The GitHub repository Daffarr/UAS-KKPM contains a labelled image folder "Cotton_Weed_Leaves_Dataset" with 2 categories: cotton, weed. Examples follow, each with its label.

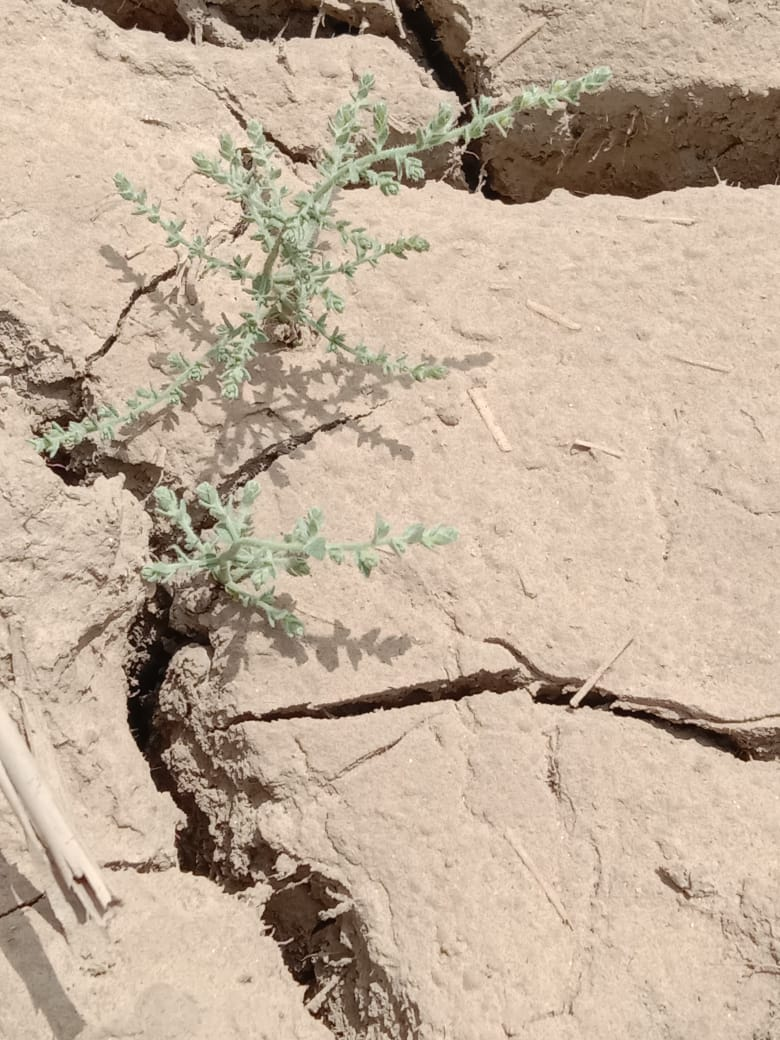
Label: weed

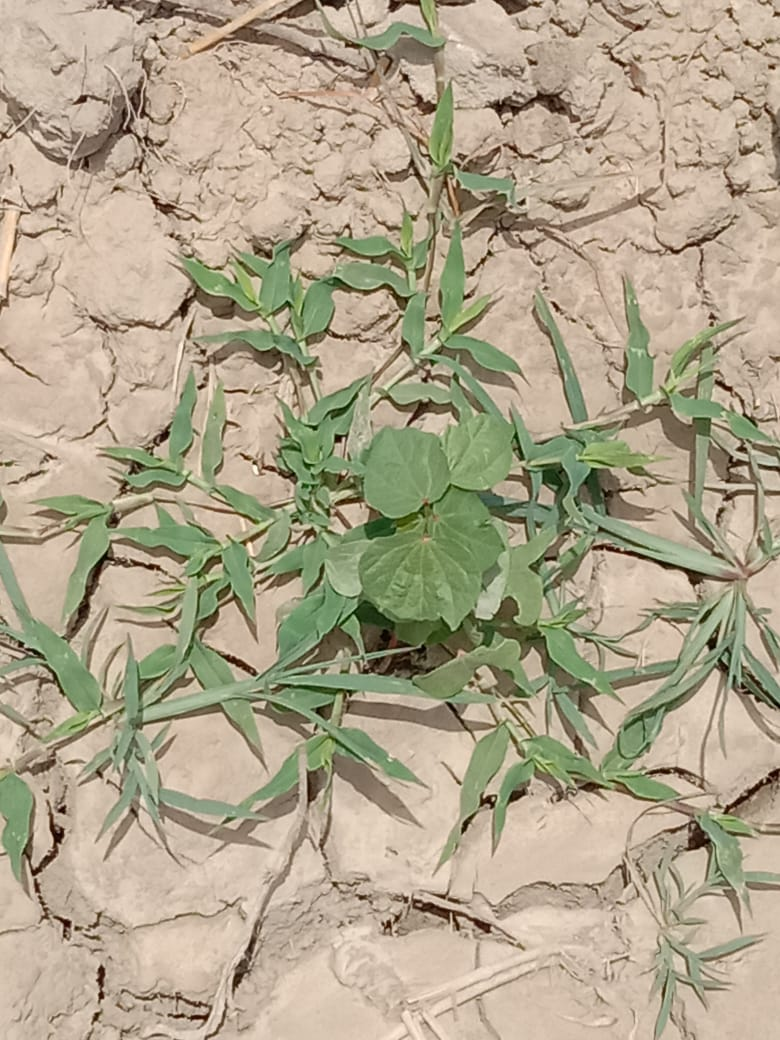
Label: weed

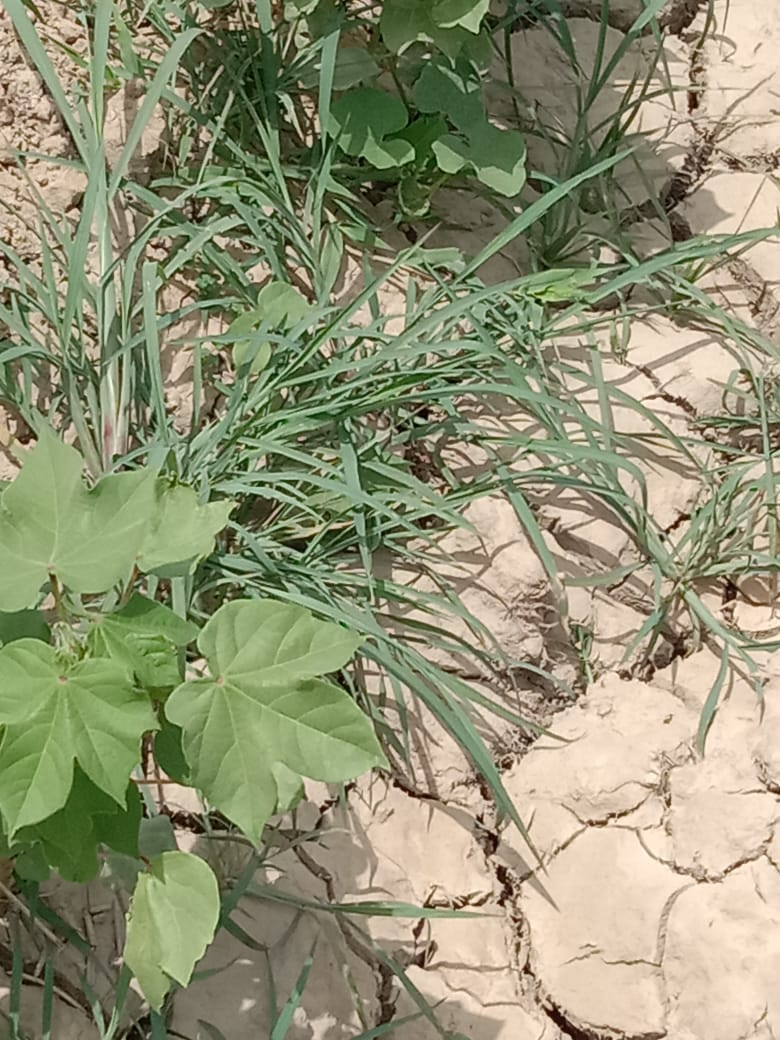
Label: cotton

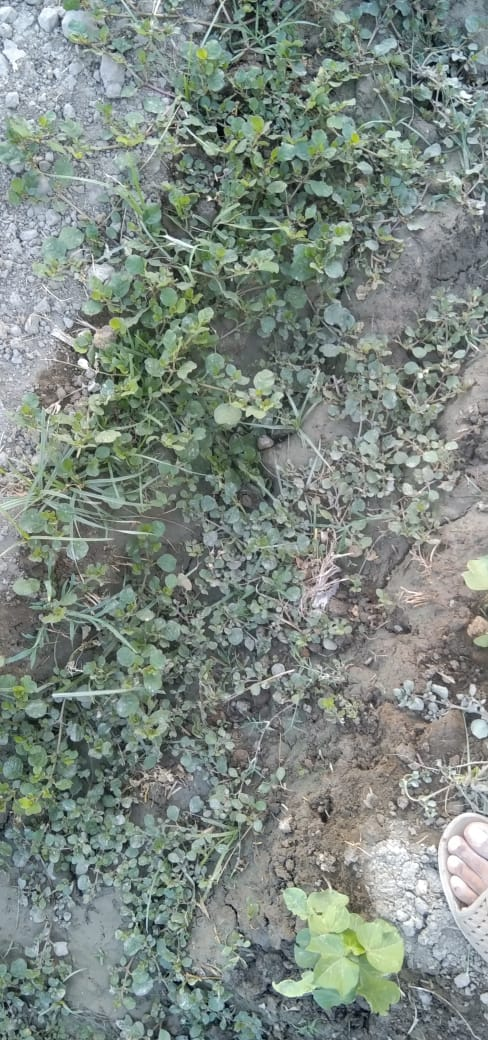
Label: weed

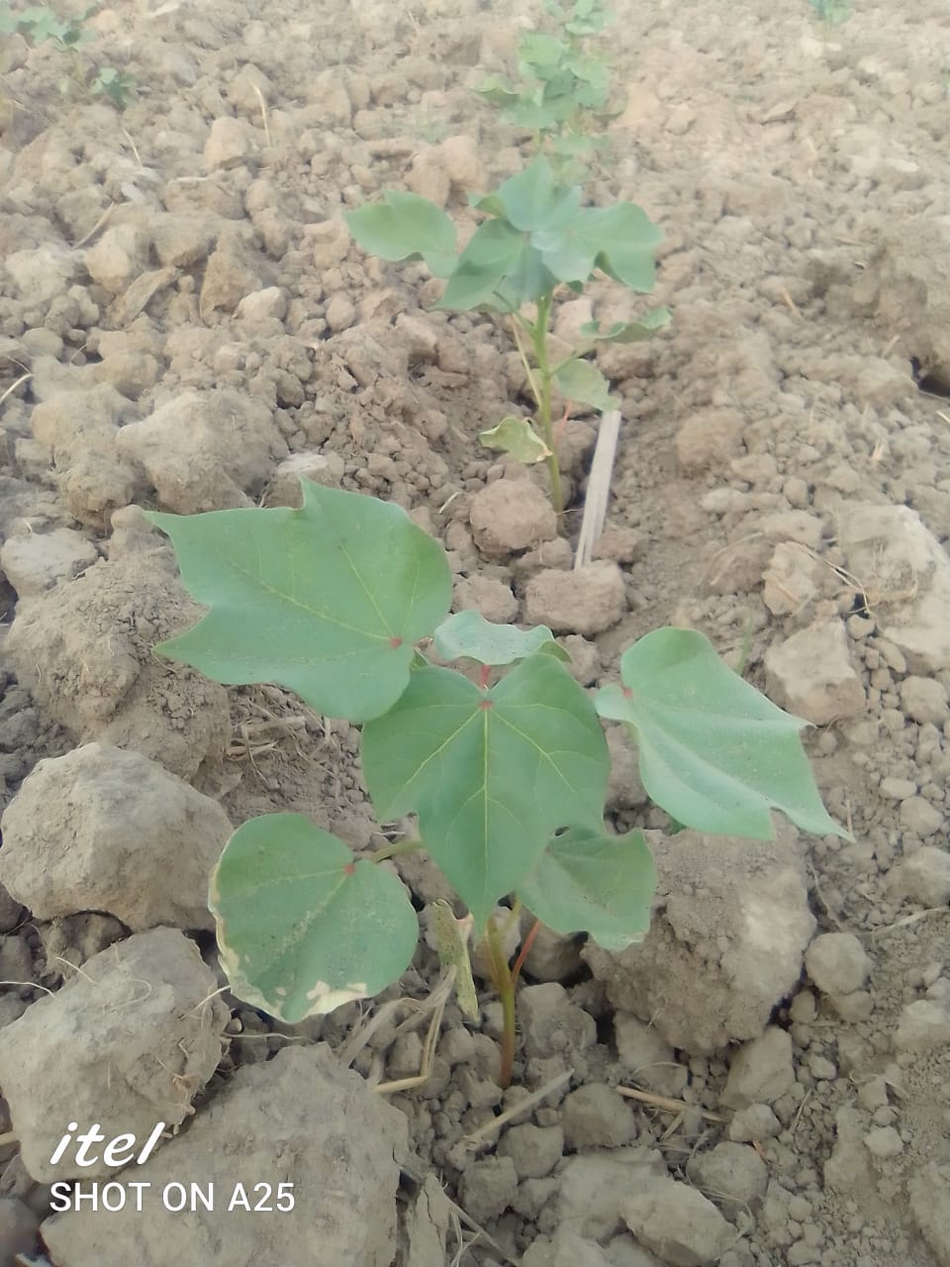
Label: cotton

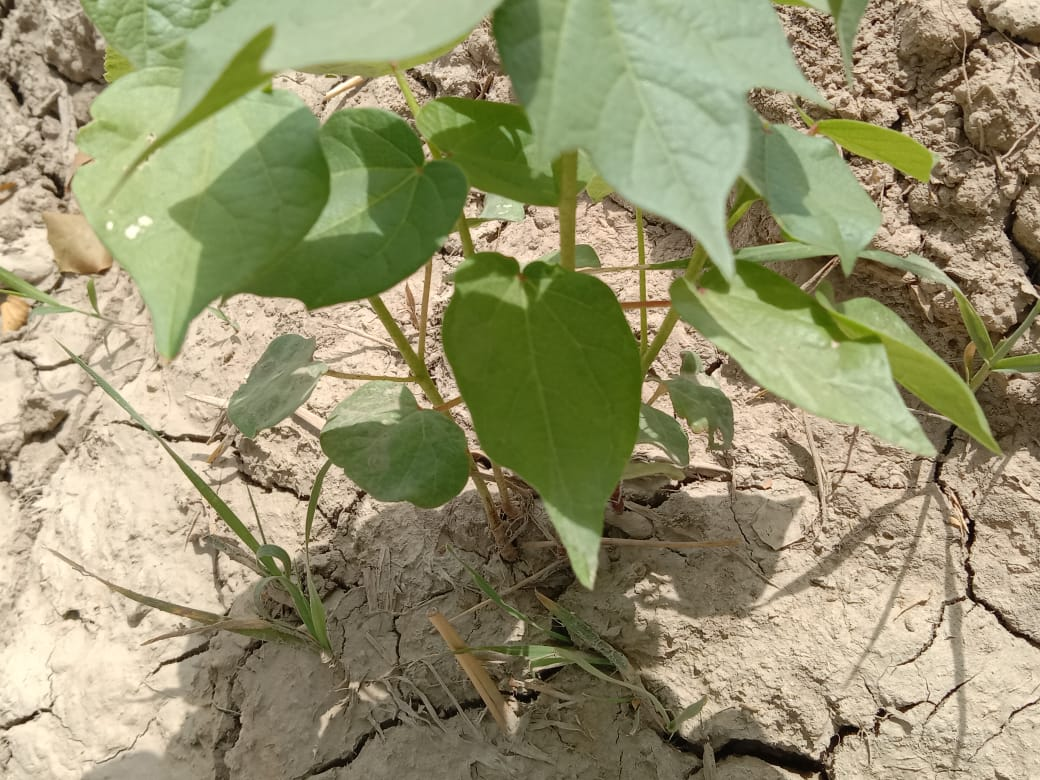
Label: cotton
